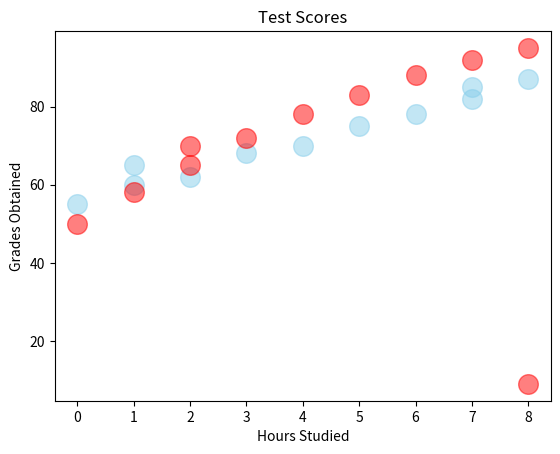

This chart was generated by the following Python code:
import matplotlib.pyplot as plt
import numpy as np

# scatter graph = shows relationship between two variables 
#                 Helps to identify a correlation (+ , - , None)
#                 Example: Study hours vs. Test scores

x1=np.array([0,1,1,2,3,4,5,6,7,7,8]) #Hours Studies
y1=np.array([55,60,65,62,68,70,75,78,82,85,87]) # Grades

x2=np.array([0,1,2,2,3,4,5,6,7,8,8]) #Hours Studies
y2=np.array([50,58,65,70,72,78,83,88,92,95,9]) # Grades


plt.scatter(x1,y1, color = "skyblue", alpha = 0.5, s=200, label = "Class A")

plt.scatter(x2,y2, color="red", alpha = 0.5, s=200, label = "Class B")
plt.title("Test Scores")
plt.xlabel("Hours Studied")
plt.ylabel("Grades Obtained")
plt.show()